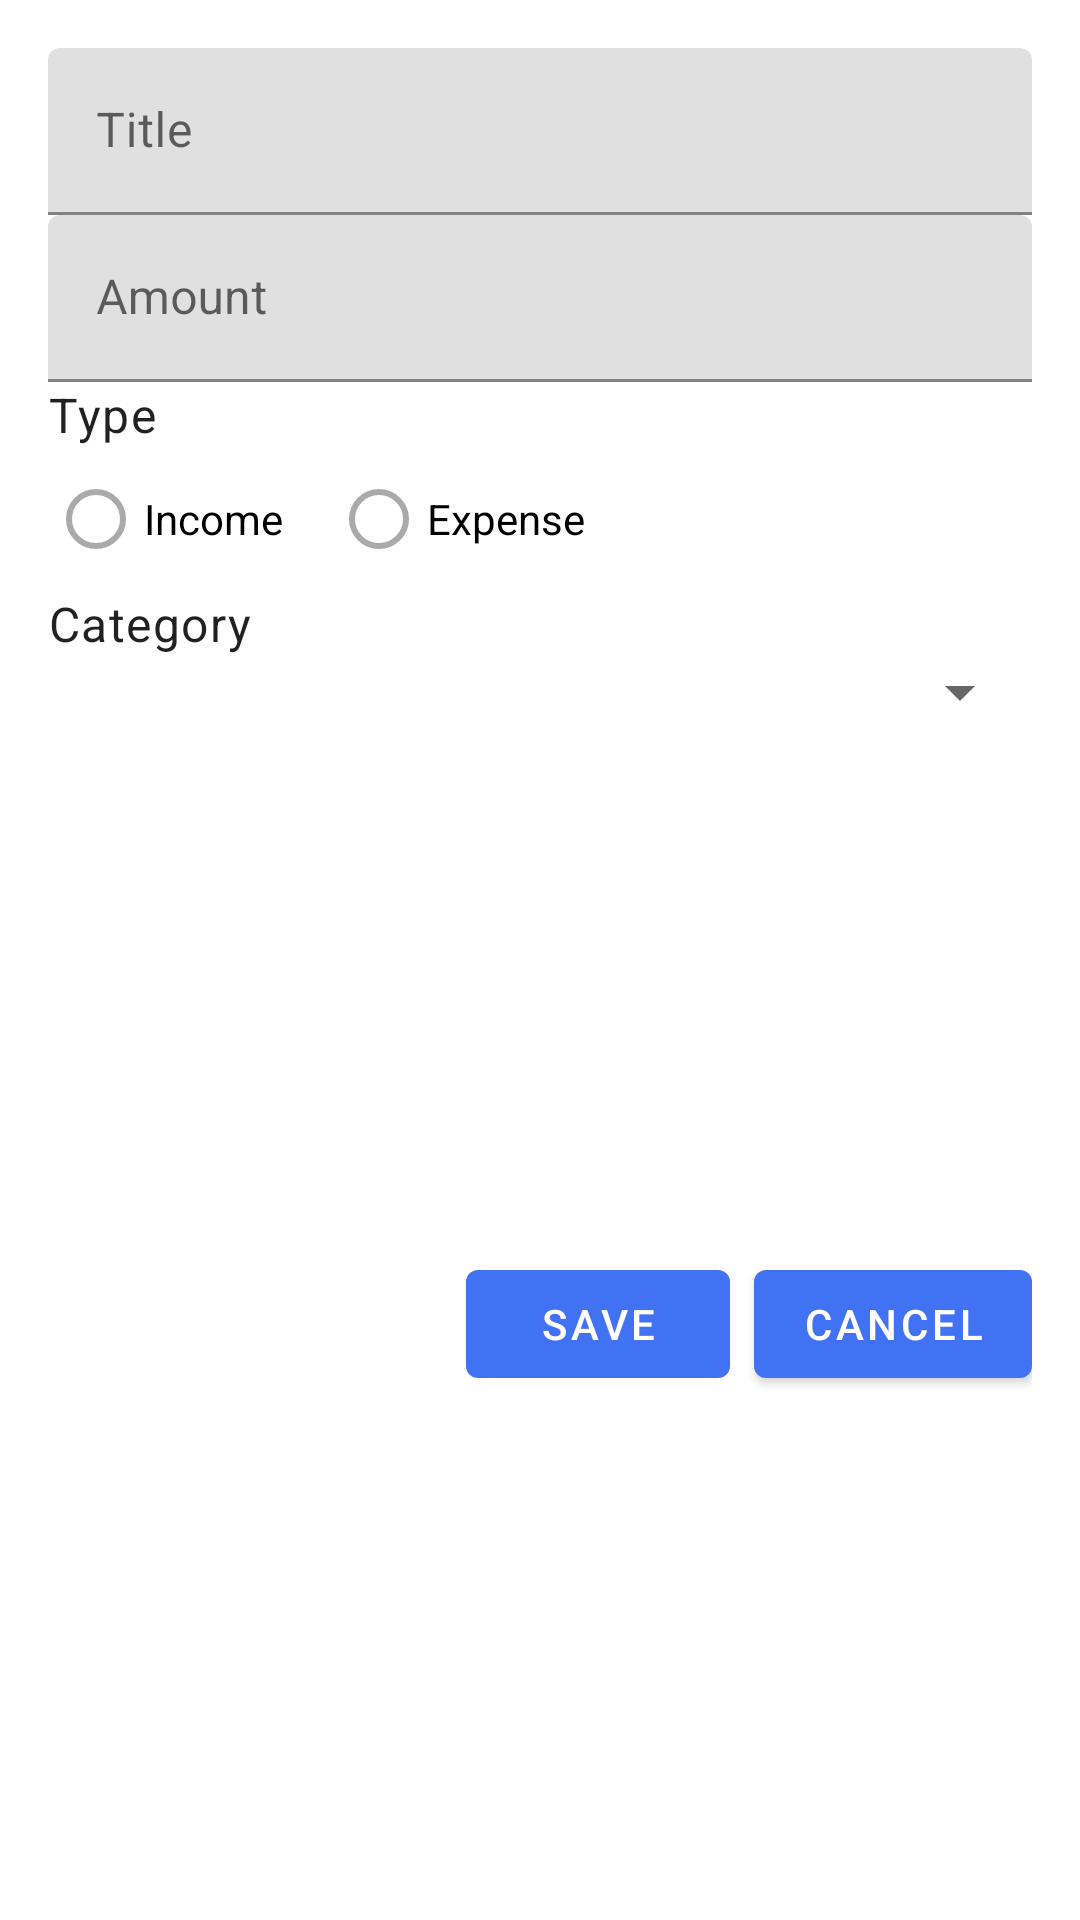

Reconstruct the res/layout file that produces this screen, plus the resources it refers to.
<!-- AndroidManifest.xml: application theme Theme.GrowFinance -->
<!-- res/layout/fragment_add_transaction.xml -->
<?xml version="1.0" encoding="utf-8"?>
<androidx.constraintlayout.widget.ConstraintLayout xmlns:android="http://schemas.android.com/apk/res/android"
    xmlns:app="http://schemas.android.com/apk/res-auto"
    android:layout_width="match_parent"
    android:layout_height="match_parent"
    android:padding="16dp">

    <com.google.android.material.textfield.TextInputLayout
        android:id="@+id/textInputLayoutTitle"
        android:layout_width="match_parent"
        android:layout_height="wrap_content"
        android:hint="@string/hint_title"
        app:layout_constraintTop_toTopOf="parent">

        <com.google.android.material.textfield.TextInputEditText
            android:id="@+id/editTextTitle"
            android:layout_width="match_parent"
            android:layout_height="wrap_content"
            android:inputType="text" />
    </com.google.android.material.textfield.TextInputLayout>

    <com.google.android.material.textfield.TextInputLayout
        android:id="@+id/textInputLayoutAmount"
        android:layout_width="match_parent"
        android:layout_height="wrap_content"
        android:hint="@string/hint_amount"
        app:layout_constraintTop_toBottomOf="@id/textInputLayoutTitle">

        <com.google.android.material.textfield.TextInputEditText
            android:id="@+id/editTextAmount"
            android:layout_width="match_parent"
            android:layout_height="wrap_content"
            android:inputType="numberDecimal" />
    </com.google.android.material.textfield.TextInputLayout>

    <TextView
        android:id="@+id/textViewType"
        android:layout_width="wrap_content"
        android:layout_height="wrap_content"
        android:text="@string/hint_type"
        android:textAppearance="?attr/textAppearanceBody1"
        app:layout_constraintStart_toStartOf="parent"
        app:layout_constraintTop_toBottomOf="@id/textInputLayoutAmount" />

    <RadioGroup
        android:id="@+id/radioGroupType"
        android:layout_width="match_parent"
        android:layout_height="wrap_content"
        android:orientation="horizontal"
        app:layout_constraintTop_toBottomOf="@id/textViewType">

        <RadioButton
            android:id="@+id/radioIncome"
            android:layout_width="wrap_content"
            android:layout_height="wrap_content"
            android:layout_marginEnd="16dp"
            android:text="@string/type_income"
            android:buttonTint="@color/radio_button_tint" />


        <RadioButton
            android:id="@+id/radioExpense"
            android:layout_width="wrap_content"
            android:layout_height="wrap_content"
            android:text="@string/type_expense"
            android:buttonTint="@color/radio_button_tint" />

    </RadioGroup>

    <TextView
        android:id="@+id/textViewCategory"
        android:layout_width="wrap_content"
        android:layout_height="wrap_content"
        android:text="@string/hint_category"
        android:textAppearance="?attr/textAppearanceBody1"
        app:layout_constraintStart_toStartOf="parent"
        app:layout_constraintTop_toBottomOf="@id/radioGroupType" />

    <Spinner
        android:id="@+id/spinnerCategory"
        android:layout_width="match_parent"
        android:layout_height="wrap_content"
        app:layout_constraintTop_toBottomOf="@id/textViewCategory" />

    <LinearLayout
        android:layout_width="match_parent"
        android:layout_height="wrap_content"
        android:orientation="horizontal"
        android:gravity="end"
        android:layout_marginTop="16dp"
        app:layout_constraintTop_toBottomOf="@id/spinnerCategory"
        app:layout_constraintBottom_toBottomOf="parent">

        <com.google.android.material.button.MaterialButton
            android:id="@+id/buttonSave"
            android:layout_width="wrap_content"
            android:layout_height="wrap_content"
            android:text="@string/btn_save"
            android:layout_marginEnd="8dp" />

        <com.google.android.material.button.MaterialButton
            android:id="@+id/buttonCancel"
            android:layout_width="wrap_content"
            android:layout_height="wrap_content"
            android:text="@string/btn_cancel" />

    </LinearLayout>

</androidx.constraintlayout.widget.ConstraintLayout>
<!-- resources referenced by this layout -->
<resources>
  <string name="btn_cancel">Cancel</string>
  <string name="btn_save">Save</string>
  <string name="hint_amount">Amount</string>
  <string name="hint_category">Category</string>
  <string name="hint_title">Title</string>
  <string name="hint_type">Type</string>
  <string name="type_expense">Expense</string>
  <string name="type_income">Income</string>
  <style name="Theme.GrowFinance" parent="Base.Theme.GrowFinance" />
  <style name="Base.Theme.GrowFinance" parent="Theme.MaterialComponents.Light.NoActionBar">
  
          <item name="colorPrimary">@color/blue</item>
          <item name="colorPrimaryDark">@color/darkblue</item>
          <item name="colorAccent">@color/skyblue</item>
          <item name="elevation">8dp</item>
          <item name="hoveredFocusedTranslationZ">12dp</item>
  
      </style>
  <color name="blue">#4272F4</color>
  <color name="darkblue">#37449E</color>
  <color name="skyblue">#D1E3FF</color>
</resources>
